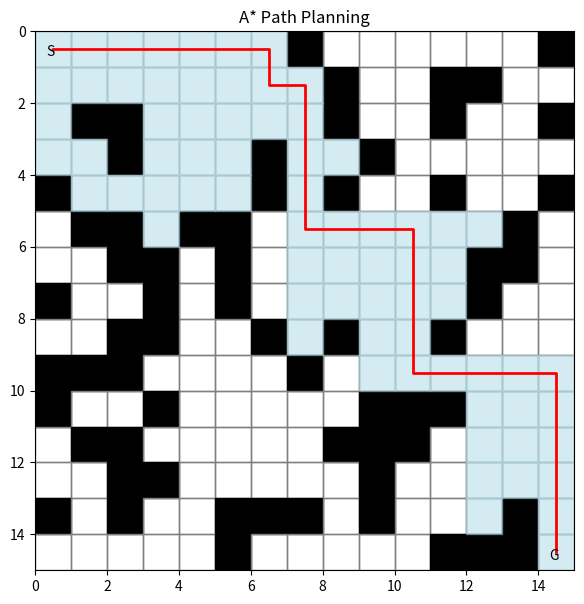

Python code for this plot:
import numpy as np
import heapq
import random
import json

GRID_SIZE = 15
OBSTACLE_PROB = 0.25
NUM_RUNS = 30

START = (0, 0)
GOAL = (GRID_SIZE-1, GRID_SIZE-1)

random.seed(3)
np.random.seed(3)

def heuristic(a, b):
    return abs(a[0] - b[0]) + abs(a[1] - b[1])

def neighbors(node, grid):
    x, y = node
    for dx, dy in [(-1,0),(1,0),(0,-1),(0,1)]:
        nx, ny = x + dx, y + dy
        if 0 <= nx < GRID_SIZE and 0 <= ny < GRID_SIZE:
            if grid[nx, ny] == 0:
                yield (nx, ny)

def a_star(grid, start, goal):

    if start == goal:
        return [start], []

    open_set = []
    heapq.heappush(open_set, (0, start))

    came_from = {}
    g = {start: 0}
    explored = []

    rows, cols = grid.shape   # ✅ FIX

    while open_set:
        _, current = heapq.heappop(open_set)
        explored.append(current)

        if current == goal:
            break

        x, y = current

        for dx, dy in [(-1,0),(1,0),(0,-1),(0,1)]:
            nx, ny = x + dx, y + dy

            # ✅ FIXED BOUNDARY
            if 0 <= nx < rows and 0 <= ny < cols:
                if grid[nx, ny] == 0:

                    temp_g = g[current] + 1

                    if (nx, ny) not in g or temp_g < g[(nx, ny)]:
                        g[(nx, ny)] = temp_g
                        f = temp_g + heuristic((nx, ny), goal)

                        heapq.heappush(open_set, (f, (nx, ny)))
                        came_from[(nx, ny)] = current

    path = []

    if goal in came_from:
        node = goal
        while node != start:
            path.append(node)
            node = came_from[node]
        path.append(start)
        path.reverse()

    return path, explored


# Experiment Loop
logs = []

for run in range(NUM_RUNS):
    grid = np.zeros((GRID_SIZE, GRID_SIZE))

    for i in range(GRID_SIZE):
        for j in range(GRID_SIZE):
            if random.random() < OBSTACLE_PROB:
                grid[i, j] = 1

    grid[START] = 0
    grid[GOAL] = 0

    path, explored = a_star(grid, START, GOAL)

    log_entry = {
        "run_id": run,
        "success": bool(path),
        "path_length": len(path)-1 if path else None,
        "explored_nodes": len(explored)
    }

    logs.append(log_entry)

with open("astar_logs.json", "w") as f:
    json.dump(logs, f, indent=2)

print("Experiment completed")
print("Successful runs:", sum(l["success"] for l in logs))

import matplotlib.pyplot as plt

# Visualization of last run
if path:
    fig, ax = plt.subplots(figsize=(7,7))

    for i in range(GRID_SIZE):
        for j in range(GRID_SIZE):
            if grid[i, j] == 1:
                ax.add_patch(plt.Rectangle((j, i), 1, 1, color="black"))
            else:
                ax.add_patch(plt.Rectangle((j, i), 1, 1, fill=False, edgecolor="gray"))

    for x, y in explored:
        ax.add_patch(plt.Rectangle((y, x), 1, 1, color="lightblue", alpha=0.5))

    px = [p[1] + 0.5 for p in path]
    py = [p[0] + 0.5 for p in path]
    ax.plot(px, py, color="red", linewidth=2)

    ax.text(START[1]+0.3, START[0]+0.7, "S")
    ax.text(GOAL[1]+0.3, GOAL[0]+0.7, "G")

    ax.set_xlim(0, GRID_SIZE)
    ax.set_ylim(GRID_SIZE, 0)
    ax.set_aspect("equal")

    plt.title("A* Path Planning")
    plt.show()
